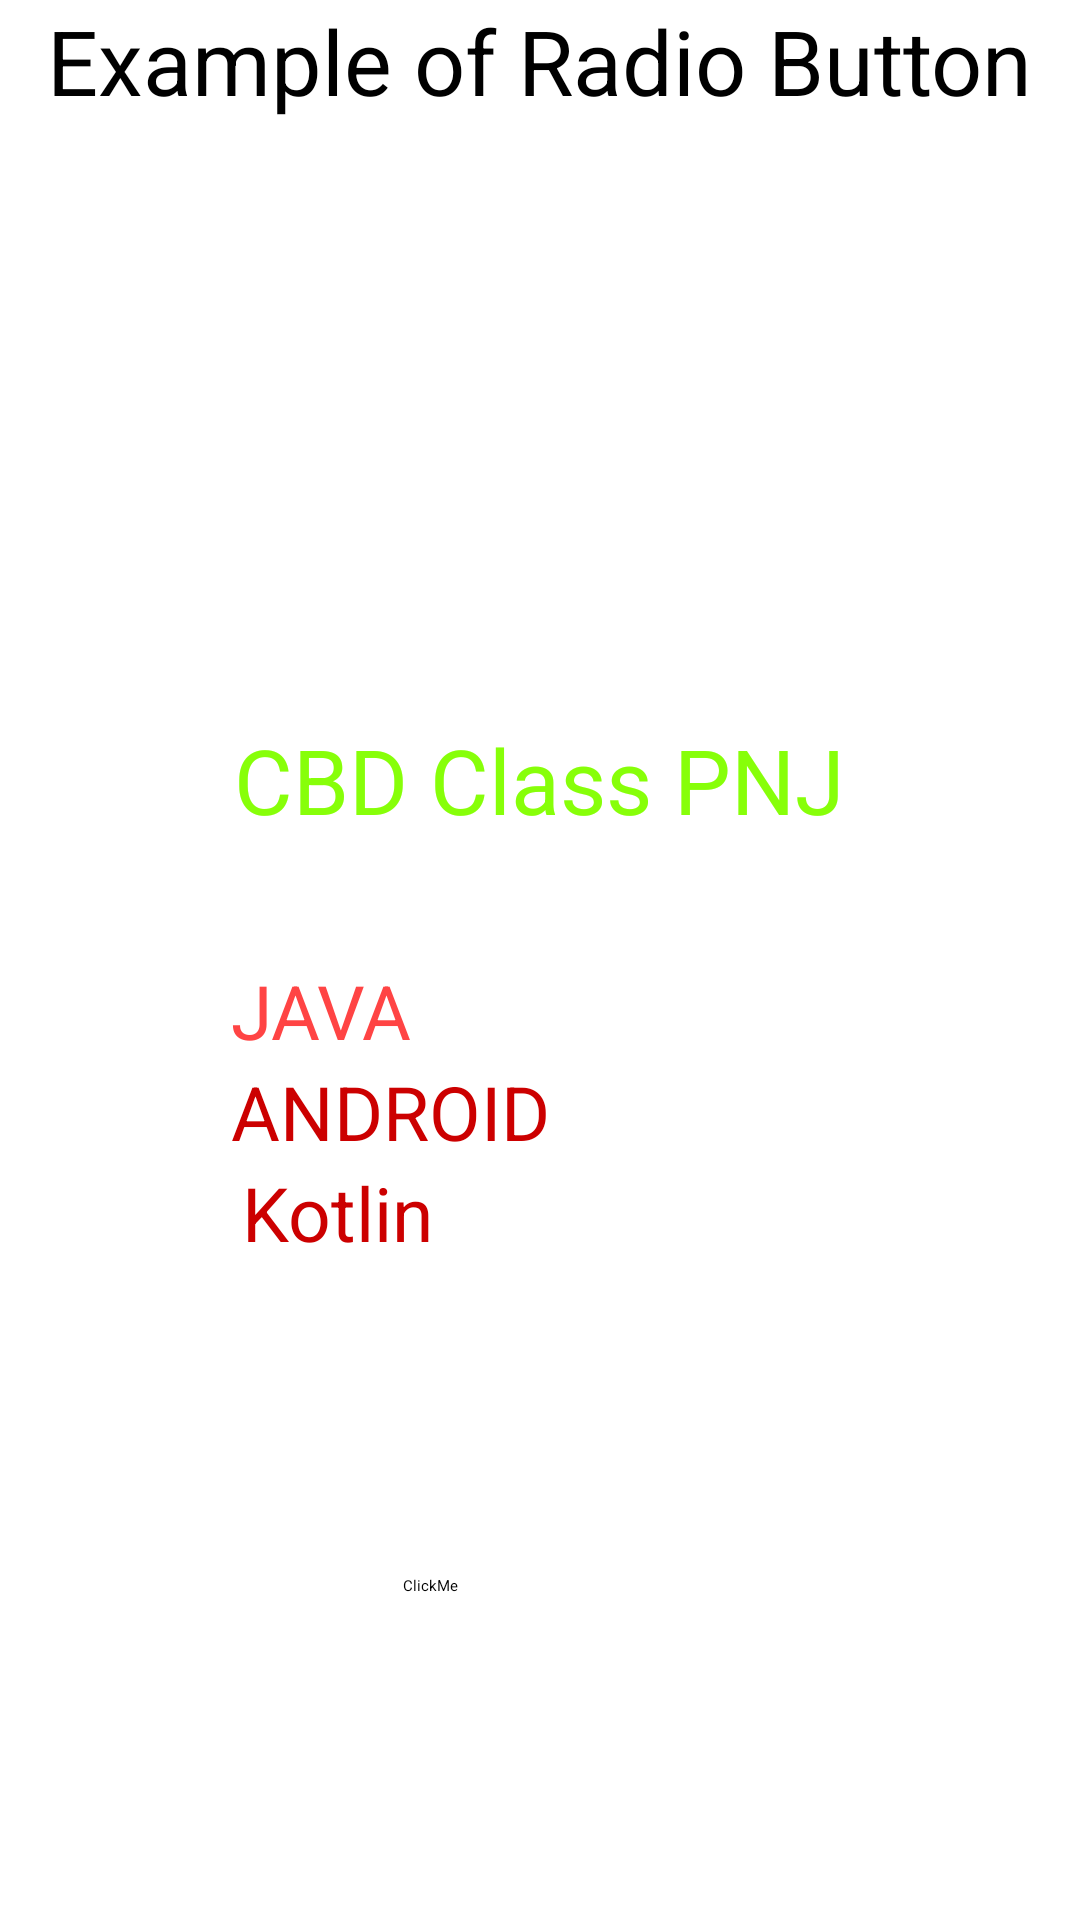

Write the Android layout XML for this screen, with the resource values it uses.
<!-- AndroidManifest.xml: application theme Theme.Tutorial1 -->
<!-- res/layout/control_radiobutton.xml -->
<?xml version="1.0" encoding="utf-8"?>
<RelativeLayout
    xmlns:android="http://schemas.android.com/apk/res/android"
    xmlns:tools="http://schemas.android.com/tools"
    android:layout_width="match_parent"
    android:layout_height="match_parent"
    tools:context=".ActivityRadioButton">
    <TextView
        android:id="@+id/textView1"
        android:layout_width="wrap_content"
        android:layout_height="wrap_content"
        android:text="Example of Radio Button"
        android:layout_alignParentTop="true"
        android:layout_centerHorizontal="true"
        android:textSize="30dp" />
    <TextView
        android:id="@+id/textView2"
        android:layout_width="wrap_content"
        android:layout_height="wrap_content"
        android:text="CBD Class PNJ"
        android:textColor="#ff87ff09"
        android:textSize="30dp"
        android:layout_above="@+id/imageButton"
        android:layout_centerHorizontal="true"
        android:layout_marginBottom="40dp" />
    <ImageButton
        android:layout_width="wrap_content"
        android:layout_height="wrap_content"
        android:id="@+id/imageButton"
        android:src="@drawable/ic_launcher_background"
        android:layout_centerVertical="true"
        android:layout_centerHorizontal="true" />
    <Button
        android:id="@+id/button2"
        android:layout_width="wrap_content"
        android:layout_height="wrap_content"
        android:layout_alignLeft="@id/radioGroup" android:layout_alignTop="@id/radioGroup"
        android:layout_marginLeft="97dp"

        android:layout_marginTop="205dp"
        android:text="ClickMe" />
    <RadioGroup
        android:id="@+id/radioGroup"
        android:layout_width="fill_parent"
        android:layout_height="fill_parent"
        android:layout_below="@+id/imageButton"
        android:layout_alignStart="@+id/textView2"
        android:layout_alignLeft="@+id/textView2"
        android:layout_marginStart="-41dp"
        android:layout_marginLeft="-41dp"
        android:layout_marginTop="0dp">
        <RadioButton
            android:id="@+id/radioButton" android:layout_width="243dp"
            android:layout_height="wrap_content"
            android:layout_alignTop="@+id/radioGroup" android:layout_gravity="center_horizontal"
            android:checked="false" android:text="JAVA"
            android:textColor="@android:color/holo_red_light" android:textSize="25dp" />
        <RadioButton
            android:id="@+id/radioButton2"
            android:layout_width="243dp"
            android:layout_height="wrap_content"
            android:layout_gravity="center_horizontal"
            android:checked="false" android:text="ANDROID"
            android:textColor="@android:color/holo_red_dark" android:textSize="25dp" />
        <RadioButton
            android:id="@+id/radioButton3"
            android:layout_width="236dp"
            android:layout_height="wrap_content"
            android:layout_gravity="center_horizontal"
            android:checked="false"
            android:text="Kotlin"
            android:textColor="@android:color/holo_red_dark" android:textSize="25dp" />
    </RadioGroup>
</RelativeLayout>
<!-- resources referenced by this layout -->
<resources>

</resources>
